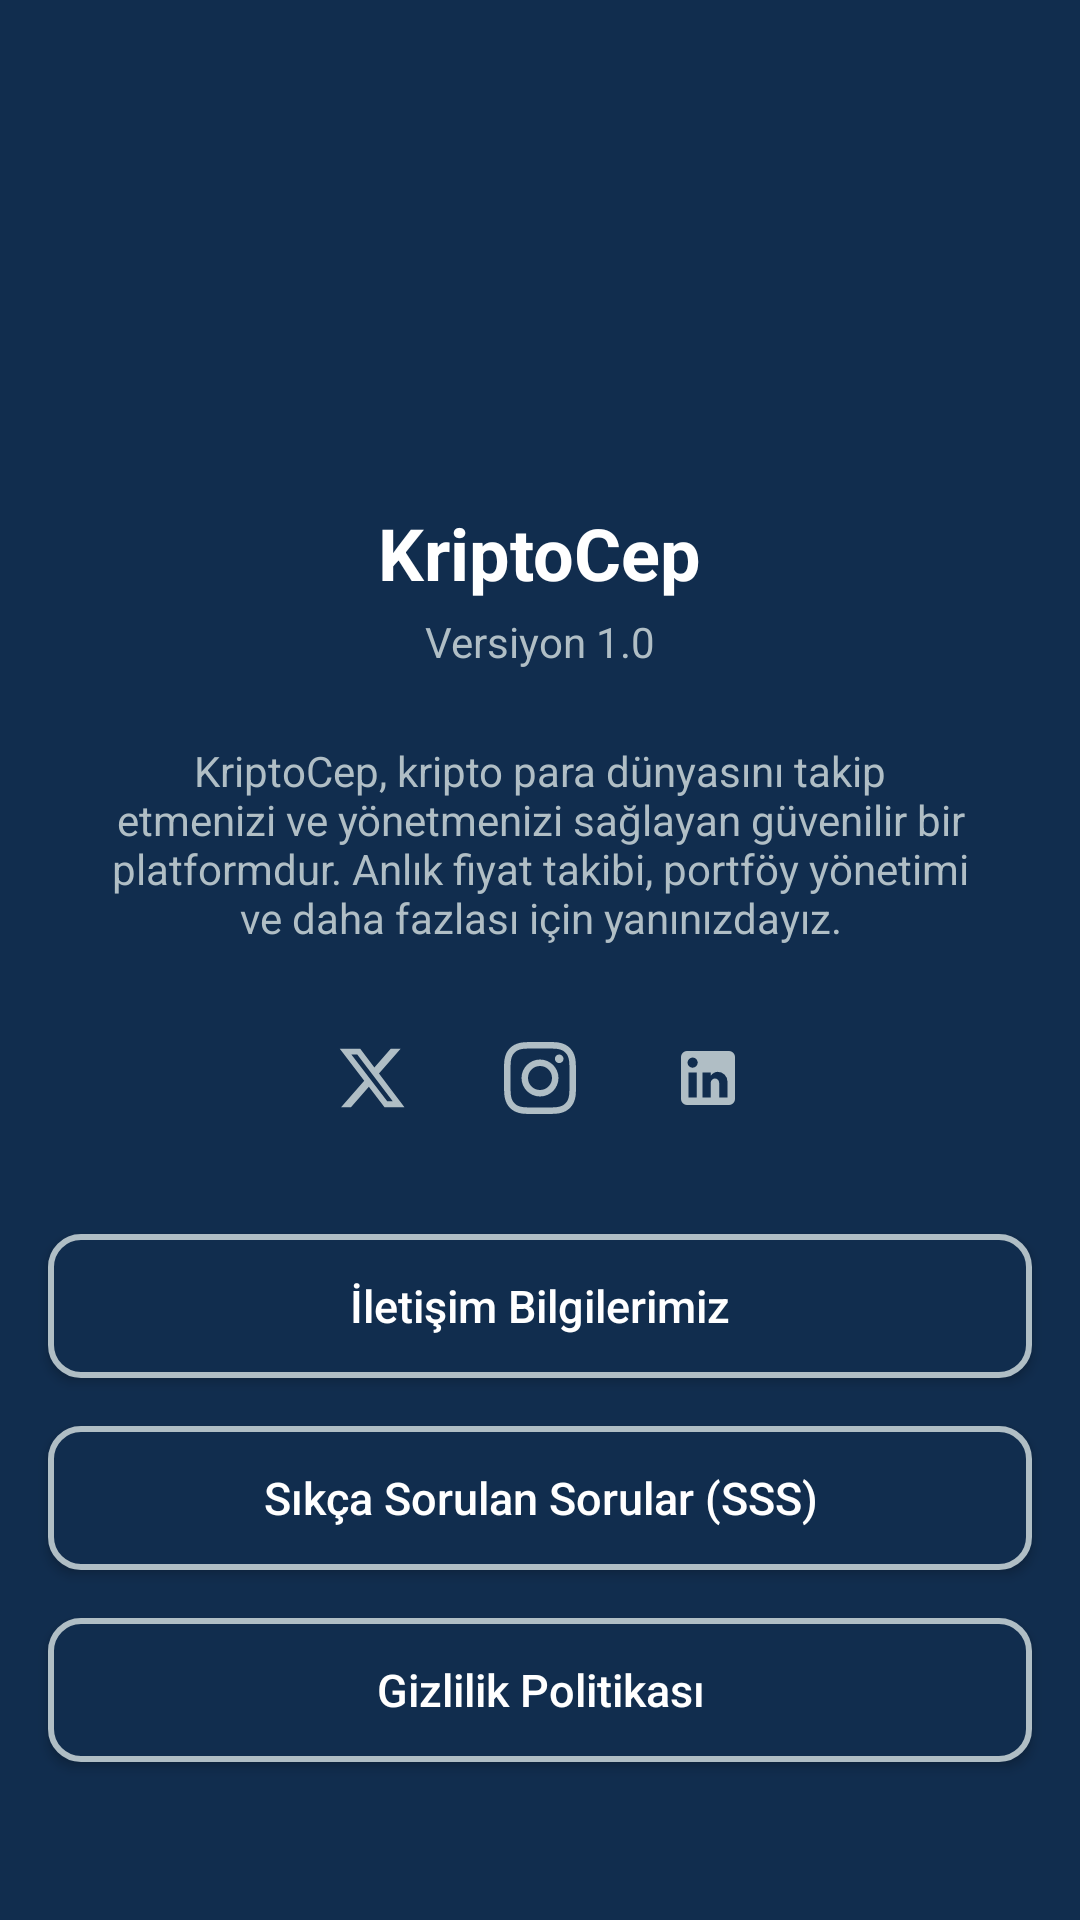

The Android layout XML behind this screen, and the referenced resources:
<!-- AndroidManifest.xml: application theme Theme.Kriptocep -->
<!-- res/layout/fragment_about_us.xml -->
<?xml version="1.0" encoding="utf-8"?>
<androidx.constraintlayout.widget.ConstraintLayout xmlns:android="http://schemas.android.com/apk/res/android"
    xmlns:app="http://schemas.android.com/apk/res-auto"
    xmlns:tools="http://schemas.android.com/tools"
    android:layout_width="match_parent"
    android:layout_height="match_parent"
    android:background="@color/dark_blue"
    android:fitsSystemWindows="true"
    tools:context=".AboutUsFragment">

    <ImageView
        android:id="@+id/appLogo"
        android:layout_width="120dp"
        android:layout_height="120dp"
        android:layout_marginTop="32dp"
        android:src="@drawable/img2"
        app:layout_constraintEnd_toEndOf="parent"
        app:layout_constraintStart_toStartOf="parent"
        app:layout_constraintTop_toTopOf="parent" />

    <TextView
        android:id="@+id/appName"
        android:layout_width="wrap_content"
        android:layout_height="wrap_content"
        android:layout_marginTop="16dp"
        android:text="KriptoCep"
        android:textColor="@color/white"
        android:textSize="24sp"
        android:textStyle="bold"
        app:layout_constraintEnd_toEndOf="parent"
        app:layout_constraintStart_toStartOf="parent"
        app:layout_constraintTop_toBottomOf="@+id/appLogo" />

    <TextView
        android:id="@+id/appVersion"
        android:layout_width="wrap_content"
        android:layout_height="wrap_content"
        android:layout_marginTop="4dp"
        android:text="Versiyon 1.0"
        android:textColor="#B0BEC5"
        android:textSize="14sp"
        app:layout_constraintEnd_toEndOf="parent"
        app:layout_constraintStart_toStartOf="parent"
        app:layout_constraintTop_toBottomOf="@+id/appName" />

    <TextView
        android:id="@+id/appDescription"
        android:layout_width="0dp"
        android:layout_height="wrap_content"
        android:layout_marginStart="32dp"
        android:layout_marginTop="24dp"
        android:layout_marginEnd="32dp"
        android:gravity="center"
        android:text="KriptoCep, kripto para dünyasını takip etmenizi ve yönetmenizi sağlayan güvenilir bir platformdur. Anlık fiyat takibi, portföy yönetimi ve daha fazlası için yanınızdayız."
        android:textColor="#B0BEC5"
        android:textSize="14sp"
        app:layout_constraintEnd_toEndOf="parent"
        app:layout_constraintStart_toStartOf="parent"
        app:layout_constraintTop_toBottomOf="@+id/appVersion" />

    <LinearLayout
        android:id="@+id/socialMediaLayout"
        android:layout_width="wrap_content"
        android:layout_height="wrap_content"
        android:layout_marginTop="24dp"
        android:orientation="horizontal"
        app:layout_constraintEnd_toEndOf="parent"
        app:layout_constraintStart_toStartOf="parent"
        app:layout_constraintTop_toBottomOf="@+id/appDescription">

        <ImageButton
            android:id="@+id/btnTwitter"
            android:layout_width="40dp"
            android:layout_height="40dp"
            android:layout_marginEnd="16dp"
            android:background="?attr/selectableItemBackgroundBorderless"
            android:src="@drawable/ic_twitter"
            android:contentDescription="Twitter" />

        <ImageButton
            android:id="@+id/btnInstagram"
            android:layout_width="40dp"
            android:layout_height="40dp"
            android:layout_marginEnd="16dp"
            android:background="?attr/selectableItemBackgroundBorderless"
            android:src="@drawable/ic_instagram"
            android:contentDescription="Instagram" />

        <ImageButton
            android:id="@+id/btnLinkedIn"
            android:layout_width="40dp"
            android:layout_height="40dp"
            android:background="?attr/selectableItemBackgroundBorderless"
            android:src="@drawable/ic_linkedin"
            android:contentDescription="LinkedIn" />
    </LinearLayout>

    <Button
        android:id="@+id/iletisimBtn"
        android:layout_width="0dp"
        android:layout_height="wrap_content"
        android:layout_marginStart="16dp"
        android:layout_marginTop="32dp"
        android:layout_marginEnd="16dp"
        android:text="İletişim Bilgilerimiz"
        android:background="@drawable/profile_button"
        android:textColor="@color/white"
        android:textSize="15dp"
        android:textAllCaps="false"
        app:layout_constraintEnd_toEndOf="parent"
        app:layout_constraintStart_toStartOf="parent"
        app:layout_constraintTop_toBottomOf="@+id/socialMediaLayout" />

    <Button
        android:id="@+id/sssBtn"
        android:layout_width="0dp"
        android:layout_height="wrap_content"
        android:layout_marginStart="16dp"
        android:layout_marginTop="16dp"
        android:layout_marginEnd="16dp"
        android:text="Sıkça Sorulan Sorular (SSS)"
        android:background="@drawable/profile_button"
        android:textColor="@color/white"
        android:textSize="15dp"
        android:textAllCaps="false"
        app:layout_constraintEnd_toEndOf="parent"
        app:layout_constraintStart_toStartOf="parent"
        app:layout_constraintTop_toBottomOf="@+id/iletisimBtn" />

    <Button
        android:id="@+id/gizlilikBtn"
        android:layout_width="0dp"
        android:layout_height="wrap_content"
        android:layout_marginStart="16dp"
        android:layout_marginTop="16dp"
        android:layout_marginEnd="16dp"
        android:text="Gizlilik Politikası"
        android:background="@drawable/profile_button"
        android:textColor="@color/white"
        android:textSize="15dp"
        android:textAllCaps="false"
        app:layout_constraintEnd_toEndOf="parent"
        app:layout_constraintStart_toStartOf="parent"
        app:layout_constraintTop_toBottomOf="@+id/sssBtn" />

</androidx.constraintlayout.widget.ConstraintLayout>
<!-- resources referenced by this layout -->
<resources>
  <color name="dark_blue">#112D4E</color>
  <color name="white">#FFFFFFFF</color>
  <!-- drawable ic_instagram: vector/xml drawable (drawable, 2181 chars, omitted) -->
  <!-- drawable ic_linkedin (drawable) -->
  <?xml version="1.0" encoding="utf-8"?>
  <vector xmlns:android="http://schemas.android.com/apk/res/android"
      android:width="24dp"
      android:height="24dp"
      android:viewportWidth="24"
      android:viewportHeight="24">
      <path
          android:fillColor="#B0BEC5"
          android:pathData="M19,3a2,2 0 0,1 2,2v14a2,2 0 0,1 -2 2H5a2,2 0 0,1 -2 -2V5a2,2 0 0,1 2 -2h14m-0.5,15.5v-5.3a3.26,3.26 0 0,0 -3.26,-3.26c-0.85,0 -1.84,0.52 -2.32,1.3v-1.11h-2.79v8.37h2.79v-4.93c0,-0.77 0.62,-1.4 1.39,-1.4a1.4,1.4 0 0,1 1.4,1.4v4.93h2.79M6.88,8.56a1.68,1.68 0 0,0 1.68,-1.68c0,-0.93 -0.75,-1.69 -1.68,-1.69a1.69,1.69 0 0,0 -1.69,1.69c0,0.93 0.76,1.68 1.69,1.68m1.39,9.94v-8.37H5.5v8.37h2.77z"/>
  </vector>
  <!-- drawable ic_twitter (drawable) -->
  <?xml version="1.0" encoding="utf-8"?>
  <vector xmlns:android="http://schemas.android.com/apk/res/android"
      android:width="24dp"
      android:height="24dp"
      android:viewportWidth="24"
      android:viewportHeight="24">
      <path
          android:fillColor="#B0BEC5"
          android:pathData="M18.244,2.25h3.308l-7.227,8.26 8.502,11.24H16.17l-5.214,-6.817L4.99,21.75H1.68l7.73,-8.835L1.254,2.25H8.08l4.713,6.231zm-1.161,17.52h1.833L7.084,4.126H5.117z"/>
  </vector>
  <!-- drawable profile_button (drawable) -->
  <?xml version="1.0" encoding="utf-8"?>
  <shape xmlns:android="http://schemas.android.com/apk/res/android">
      <corners android:radius="10dp"/>
      <solid android:color="@color/dark_blue"></solid>
  
      <stroke
          android:width="2dp"
          android:color="#B0BEC5" />
  </shape>
  <style name="Theme.Kriptocep" parent="Base.Theme.Kriptocep" />
  <style name="Base.Theme.Kriptocep" parent="Theme.AppCompat.Light.NoActionBar">
          
          
      </style>
</resources>
